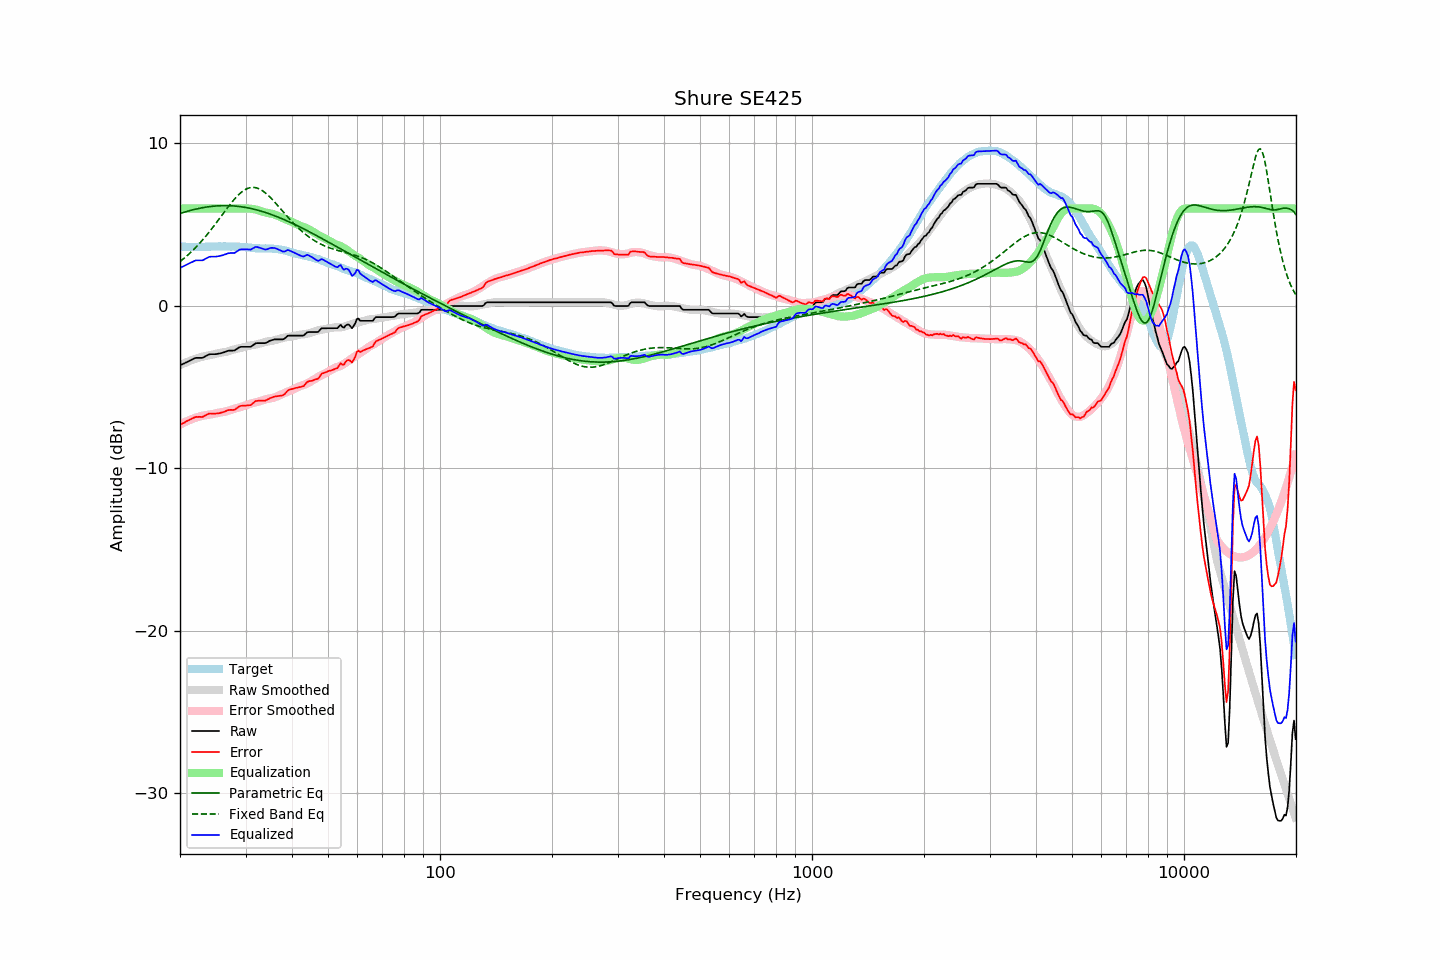

The table this chart was drawn from, first rows:
frequency, raw, error, smoothed, error_smoothed, equalization, parametric_eq, fixed_band_eq, equalized_raw, equalized_smoothed, target
20.00, -3.66, -7.32, -3.65, -7.30, 6.00, 5.69, 2.73, 2.34, 2.35, 3.66
20.20, -3.61, -7.26, -3.60, -7.25, 6.00, 5.72, 2.81, 2.39, 2.40, 3.65
20.40, -3.57, -7.22, -3.55, -7.20, 6.00, 5.75, 2.89, 2.43, 2.45, 3.65
20.61, -3.52, -7.17, -3.51, -7.15, 6.00, 5.78, 2.97, 2.48, 2.49, 3.65
20.81, -3.47, -7.10, -3.47, -7.11, 6.00, 5.81, 3.06, 2.53, 2.53, 3.63
21.02, -3.43, -7.06, -3.42, -7.06, 6.00, 5.84, 3.14, 2.57, 2.58, 3.63
21.23, -3.38, -7.01, -3.38, -7.02, 6.00, 5.86, 3.23, 2.62, 2.62, 3.63
21.44, -3.33, -6.96, -3.35, -6.98, 6.00, 5.89, 3.33, 2.67, 2.65, 3.64
21.66, -3.28, -6.91, -3.31, -6.94, 6.00, 5.92, 3.42, 2.72, 2.69, 3.63
21.87, -3.23, -6.86, -3.27, -6.90, 6.00, 5.94, 3.52, 2.77, 2.73, 3.64
22.09, -3.20, -6.82, -3.24, -6.87, 6.00, 5.96, 3.62, 2.80, 2.76, 3.63
22.31, -3.20, -6.83, -3.21, -6.84, 6.00, 5.99, 3.73, 2.80, 2.79, 3.64
22.54, -3.20, -6.82, -3.18, -6.81, 6.00, 6.01, 3.83, 2.80, 2.82, 3.63
22.76, -3.20, -6.83, -3.15, -6.78, 6.00, 6.03, 3.94, 2.80, 2.85, 3.64
22.99, -3.20, -6.83, -3.12, -6.76, 6.00, 6.05, 4.06, 2.80, 2.88, 3.64
23.22, -3.15, -6.78, -3.10, -6.74, 6.00, 6.06, 4.17, 2.85, 2.90, 3.63
23.45, -3.09, -6.73, -3.08, -6.72, 6.00, 6.08, 4.29, 2.91, 2.92, 3.64
23.69, -3.04, -6.68, -3.06, -6.70, 6.00, 6.09, 4.41, 2.96, 2.94, 3.64
23.92, -2.99, -6.63, -3.04, -6.69, 6.00, 6.11, 4.53, 3.01, 2.96, 3.64
24.16, -2.97, -6.62, -3.02, -6.67, 6.00, 6.12, 4.65, 3.03, 2.98, 3.65
24.40, -2.97, -6.63, -3.00, -6.66, 6.00, 6.13, 4.78, 3.03, 3.00, 3.66
24.65, -2.97, -6.63, -2.98, -6.64, 6.00, 6.14, 4.91, 3.03, 3.02, 3.66
24.89, -2.97, -6.63, -2.95, -6.61, 6.00, 6.15, 5.04, 3.03, 3.05, 3.66
25.14, -2.96, -6.62, -2.93, -6.59, 6.00, 6.16, 5.17, 3.04, 3.07, 3.66
25.39, -2.94, -6.60, -2.91, -6.57, 6.00, 6.16, 5.30, 3.06, 3.09, 3.67
25.65, -2.92, -6.58, -2.89, -6.55, 6.00, 6.17, 5.44, 3.08, 3.11, 3.67
25.91, -2.90, -6.55, -2.88, -6.54, 6.00, 6.17, 5.57, 3.10, 3.12, 3.66
26.16, -2.87, -6.53, -2.86, -6.53, 6.00, 6.17, 5.71, 3.13, 3.14, 3.67
26.43, -2.83, -6.49, -2.84, -6.51, 6.00, 6.17, 5.84, 3.17, 3.16, 3.67
26.69, -2.79, -6.45, -2.82, -6.48, 6.00, 6.17, 5.97, 3.21, 3.18, 3.66
26.96, -2.76, -6.41, -2.79, -6.45, 6.00, 6.17, 6.10, 3.24, 3.21, 3.65
27.23, -2.75, -6.40, -2.76, -6.42, 6.00, 6.17, 6.23, 3.25, 3.24, 3.65
27.50, -2.75, -6.40, -2.73, -6.38, 6.00, 6.16, 6.35, 3.25, 3.27, 3.65
27.77, -2.75, -6.41, -2.69, -6.35, 6.00, 6.16, 6.47, 3.25, 3.31, 3.66
28.05, -2.74, -6.38, -2.67, -6.32, 6.00, 6.15, 6.59, 3.26, 3.33, 3.65
28.33, -2.67, -6.31, -2.65, -6.29, 6.00, 6.14, 6.70, 3.33, 3.35, 3.65
28.62, -2.61, -6.24, -2.63, -6.27, 6.00, 6.13, 6.80, 3.39, 3.37, 3.64
28.90, -2.54, -6.18, -2.61, -6.24, 6.00, 6.12, 6.89, 3.46, 3.39, 3.64
29.19, -2.52, -6.15, -2.58, -6.21, 6.00, 6.10, 6.98, 3.48, 3.42, 3.63
29.48, -2.52, -6.14, -2.56, -6.18, 6.00, 6.09, 7.06, 3.48, 3.44, 3.62
29.78, -2.52, -6.14, -2.53, -6.15, 6.00, 6.07, 7.13, 3.48, 3.47, 3.62
30.08, -2.52, -6.13, -2.50, -6.11, 6.00, 6.06, 7.18, 3.48, 3.50, 3.62
30.38, -2.52, -6.11, -2.48, -6.08, 6.00, 6.04, 7.23, 3.48, 3.52, 3.60
30.68, -2.52, -6.11, -2.45, -6.04, 5.99, 6.02, 7.26, 3.48, 3.54, 3.60
30.99, -2.52, -6.10, -2.43, -6.01, 5.98, 6.00, 7.28, 3.47, 3.55, 3.58
31.30, -2.45, -6.02, -2.41, -5.99, 5.97, 5.98, 7.29, 3.52, 3.56, 3.57
31.61, -2.38, -5.95, -2.40, -5.96, 5.96, 5.95, 7.29, 3.58, 3.56, 3.57
31.93, -2.31, -5.86, -2.38, -5.94, 5.94, 5.93, 7.28, 3.63, 3.56, 3.55
32.24, -2.29, -5.84, -2.36, -5.91, 5.91, 5.90, 7.25, 3.63, 3.55, 3.56
32.57, -2.29, -5.83, -2.33, -5.88, 5.88, 5.88, 7.21, 3.60, 3.55, 3.54
32.89, -2.29, -5.83, -2.30, -5.85, 5.85, 5.85, 7.17, 3.57, 3.55, 3.54
33.22, -2.29, -5.82, -2.27, -5.82, 5.82, 5.82, 7.11, 3.53, 3.54, 3.54
33.55, -2.29, -5.82, -2.24, -5.79, 5.79, 5.79, 7.04, 3.50, 3.54, 3.54
33.89, -2.29, -5.83, -2.22, -5.76, 5.76, 5.76, 6.97, 3.47, 3.54, 3.54
34.23, -2.25, -5.78, -2.19, -5.73, 5.73, 5.72, 6.88, 3.48, 3.54, 3.53
34.57, -2.20, -5.73, -2.18, -5.71, 5.71, 5.69, 6.79, 3.52, 3.53, 3.54
34.92, -2.14, -5.67, -2.17, -5.70, 5.70, 5.66, 6.70, 3.56, 3.53, 3.54
35.27, -2.11, -5.65, -2.15, -5.68, 5.68, 5.62, 6.59, 3.57, 3.53, 3.54
35.62, -2.09, -5.61, -2.13, -5.66, 5.66, 5.58, 6.49, 3.57, 3.52, 3.52
35.97, -2.06, -5.57, -2.11, -5.62, 5.62, 5.55, 6.38, 3.57, 3.51, 3.52
... 635 more rows
